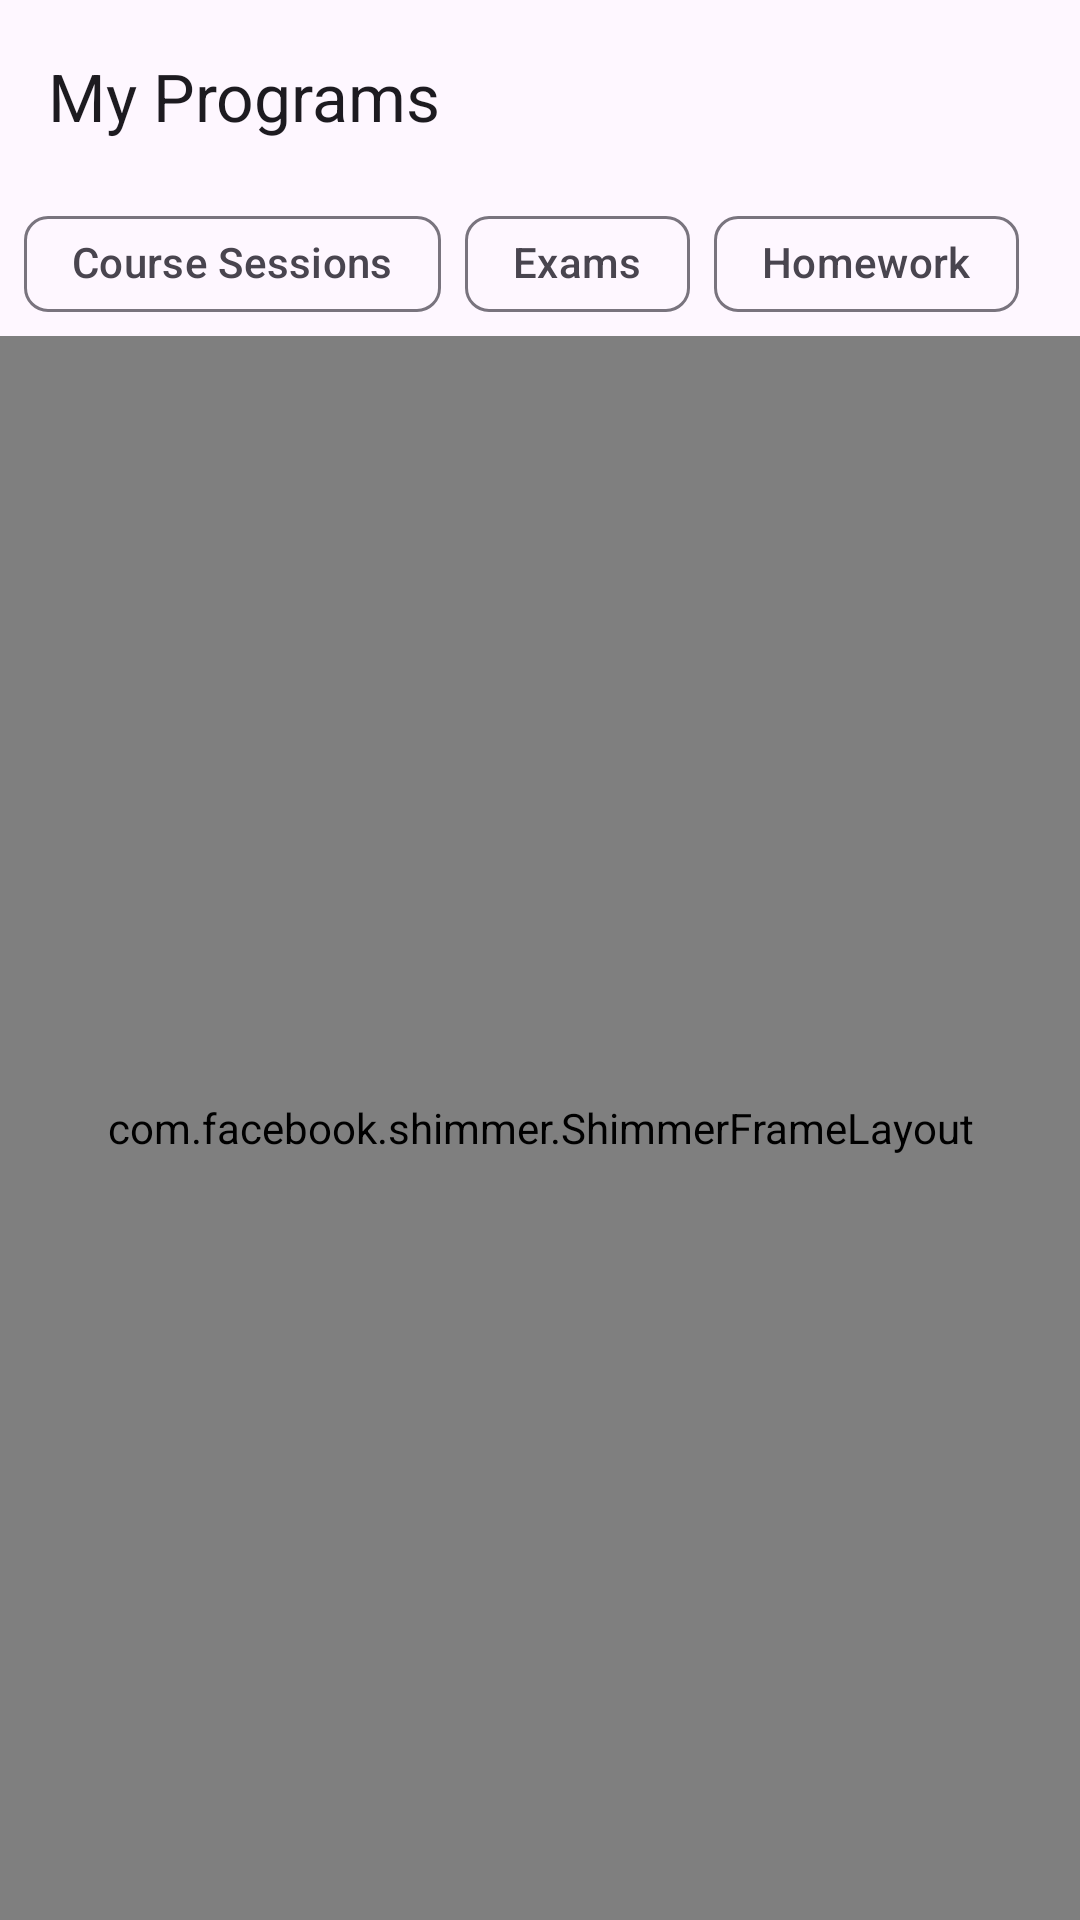

Produce the Android XML layout that renders to this screen, including the resource entries it uses.
<!-- AndroidManifest.xml: application theme Theme.Project_2511sch -->
<!-- res/layout/fragment_home.xml -->
<?xml version="1.0" encoding="utf-8"?>
<LinearLayout xmlns:android="http://schemas.android.com/apk/res/android"
    xmlns:tools="http://schemas.android.com/tools"
    android:layout_width="match_parent"
    android:layout_height="match_parent"
    xmlns:app="http://schemas.android.com/apk/res-auto"
    android:orientation="vertical"
    tools:context=".presentation.home.FragmentHome">

    <com.google.android.material.appbar.AppBarLayout
        android:id="@+id/app_bar_layout"
        android:layout_width="match_parent"
        android:layout_height="wrap_content"
        app:layout_constraintTop_toTopOf="parent">

        <com.google.android.material.appbar.MaterialToolbar
            android:id="@+id/toolbar"
            android:layout_width="match_parent"
            android:layout_height="?attr/actionBarSize"
            app:title="@string/app_name"/>

    </com.google.android.material.appbar.AppBarLayout>

    <androidx.constraintlayout.widget.ConstraintLayout
        android:layout_width="match_parent"
        android:layout_height="match_parent">

        <LinearLayout
            android:layout_width="match_parent"
            android:layout_height="match_parent"
            android:orientation="vertical"
            app:layout_constraintBottom_toBottomOf="parent"
            app:layout_constraintEnd_toEndOf="parent"
            app:layout_constraintStart_toStartOf="parent"
            app:layout_constraintTop_toTopOf="parent">

            <HorizontalScrollView
                android:layout_width="match_parent"
                android:layout_height="wrap_content"
                android:fillViewport="true"
                android:paddingStart="8dp"
                android:paddingEnd="8dp"
                android:clipToPadding="false"
                android:scrollbars="none">

                <com.google.android.material.chip.ChipGroup
                    android:id="@+id/cpg_chip_group"
                    android:layout_width="wrap_content"
                    android:layout_height="wrap_content"
                    app:singleLine="true">

                    <com.google.android.material.chip.Chip
                        android:id="@+id/cp_lesson"
                        style="@style/Widget.Material3.Chip.Filter"
                        android:layout_width="wrap_content"
                        android:layout_height="wrap_content"
                        android:text="@string/courseSessions" />

                    <com.google.android.material.chip.Chip
                        android:id="@+id/cp_exam"
                        style="@style/Widget.Material3.Chip.Filter"
                        android:layout_width="wrap_content"
                        android:layout_height="wrap_content"
                        android:text="@string/exams" />

                    <com.google.android.material.chip.Chip
                        android:id="@+id/cp_homework"
                        style="@style/Widget.Material3.Chip.Filter"
                        android:layout_width="wrap_content"
                        android:layout_height="wrap_content"
                        android:text="@string/homeworks" />
                </com.google.android.material.chip.ChipGroup>
            </HorizontalScrollView>

            <LinearLayout
                android:id="@+id/ll_emptyList"
                android:layout_width="match_parent"
                android:layout_height="match_parent"
                android:gravity="center"
                android:visibility="gone"
                android:orientation="vertical">
                <ImageView
                    android:layout_width="250dp"
                    android:layout_height="250dp"
                    android:src="@drawable/av5_empty_list"/>
                <TextView
                    android:layout_width="wrap_content"
                    android:layout_height="wrap_content"
                    android:layout_marginTop="16dp"
                    android:layout_marginStart="32dp"
                    android:layout_marginEnd="32dp"
                    android:textAlignment="center"
                    android:textSize="18sp"
                    android:textColor="?attr/colorOnSurfaceVariant"
                    android:text="@string/no_course_or_task_found" />
            </LinearLayout>

            <com.facebook.shimmer.ShimmerFrameLayout
                android:id="@+id/shimmer_view_container"
                android:layout_width="match_parent"
                android:layout_height="match_parent"
                app:shimmer_auto_start="true">

                <LinearLayout
                    android:layout_width="match_parent"
                    android:layout_height="wrap_content"
                    android:orientation="vertical">

                    
                    <include layout="@layout/row_main_content_skeleton" />
                    <include layout="@layout/row_main_content_skeleton" />
                    <include layout="@layout/row_main_content_skeleton" />
                    <include layout="@layout/row_main_content_skeleton" />
                    <include layout="@layout/row_main_content_skeleton" />
                    <include layout="@layout/row_main_content_skeleton" />
                    <include layout="@layout/row_main_content_skeleton" />
                    <include layout="@layout/row_main_content_skeleton" />
                    <include layout="@layout/row_main_content_skeleton" />
                    <include layout="@layout/row_main_content_skeleton" />
                    <include layout="@layout/row_main_content_skeleton" />
                </LinearLayout>
            </com.facebook.shimmer.ShimmerFrameLayout>

            <com.saboon.project_2511sch.util.OverscrollActionLayout
                android:id="@+id/osa_over_scroll"
                android:layout_width="match_parent"
                android:layout_height="match_parent"
                android:visibility="gone">

                <LinearLayout
                    android:layout_width="match_parent"
                    android:layout_height="wrap_content"
                    android:layout_gravity="top|center_horizontal"
                    android:layout_marginTop="8dp"
                    android:layout_marginBottom="16dp"
                    android:alpha="0"
                    android:gravity="center_horizontal"
                    android:orientation="vertical">

                    <com.google.android.material.progressindicator.CircularProgressIndicator
                        android:id="@+id/cpb_getPrev"
                        android:layout_width="wrap_content"
                        android:layout_height="wrap_content" />

                    <TextView
                        android:layout_width="wrap_content"
                        android:layout_height="wrap_content"
                        android:text="@string/swipe_to_load_previous_days" />

                </LinearLayout>

                <LinearLayout
                    android:layout_width="match_parent"
                    android:layout_height="wrap_content"
                    android:layout_gravity="bottom|center_horizontal"
                    android:layout_marginTop="16dp"
                    android:layout_marginBottom="8dp"
                    android:alpha="0"
                    android:gravity="center_horizontal"
                    android:orientation="vertical">

                    <com.google.android.material.progressindicator.CircularProgressIndicator
                        android:id="@+id/cpb_getNext"
                        android:layout_width="wrap_content"
                        android:layout_height="wrap_content" />

                    <TextView
                        android:layout_width="wrap_content"
                        android:layout_height="wrap_content"
                        android:text="@string/swipe_to_load_next_days" />

                </LinearLayout>

                <androidx.recyclerview.widget.RecyclerView
                    android:id="@+id/rv_home"
                    android:layout_width="match_parent"
                    android:layout_height="match_parent"
                    android:background="?attr/colorSurface"
                    android:clipToPadding="false"/>
            </com.saboon.project_2511sch.util.OverscrollActionLayout>
        </LinearLayout>

        <com.google.android.material.floatingactionbutton.FloatingActionButton
            android:id="@+id/btn_scroll_today"
            style="?attr/floatingActionButtonStyle"
            android:layout_width="wrap_content"
            android:layout_height="wrap_content"
            android:layout_marginEnd="16dp"
            android:layout_marginBottom="16dp"
            android:text="@string/scroll_to_today"
            android:visibility="gone"
            app:layout_constraintBottom_toBottomOf="parent"
            app:layout_constraintEnd_toEndOf="parent"
            app:srcCompat="@drawable/baseline_arrow_upward_24" />
    </androidx.constraintlayout.widget.ConstraintLayout>

</LinearLayout>
<!-- res/layout/row_main_content_skeleton.xml (included above) -->
<?xml version="1.0" encoding="utf-8"?>
<com.google.android.material.card.MaterialCardView
    xmlns:app="http://schemas.android.com/apk/res-auto"
    xmlns:android="http://schemas.android.com/apk/res/android"
    android:id="@+id/mcv_foreground"
    android:layout_width="match_parent"
    android:layout_height="wrap_content"
    android:layout_marginStart="8dp"
    android:layout_marginEnd="8dp"
    android:layout_marginTop="4dp"
    android:layout_marginBottom="4dp"
    app:cardCornerRadius="16dp"
    app:cardElevation="0dp"
    app:strokeWidth="0dp">

    <LinearLayout
        android:layout_width="match_parent"
        android:layout_height="wrap_content"
        android:gravity="center_vertical"
        android:orientation="horizontal"
        android:padding="4dp">

        
        <LinearLayout
            android:layout_width="wrap_content"
            android:layout_height="wrap_content"
            android:orientation="vertical">

            
            <View
                android:layout_width="50dp"
                android:layout_height="16dp"
                android:background="#E0E0E0" />

            
            <View
                android:layout_width="50dp"
                android:layout_height="16dp"
                android:layout_marginTop="8dp"
                android:background="#E0E0E0" />

        </LinearLayout>

        
        <View
            android:layout_width="8dp"
            android:layout_height="match_parent"
            android:layout_marginStart="12dp"
            android:layout_marginEnd="12dp"
            android:background="#E0E0E0" />

        
        <LinearLayout
            android:layout_width="0dp"
            android:layout_height="wrap_content"
            android:layout_weight="1"
            android:orientation="vertical">

            
            <View
                android:layout_width="match_parent"
                android:layout_height="16dp"
                android:background="#E0E0E0" />

            
            <View
                android:layout_width="150dp"
                android:layout_height="16dp"
                android:layout_marginTop="8dp"
                android:background="#E0E0E0" />

        </LinearLayout>

    </LinearLayout>
</com.google.android.material.card.MaterialCardView>
<!-- resources referenced by this layout -->
<resources>
  <!-- drawable av5_empty_list: webp bitmap (drawable, 25166 bytes) -->
  <string name="app_name">My Programs</string>
  <string name="courseSessions">Course Sessions</string>
  <string name="exams">Exams</string>
  <string name="homeworks">Homework</string>
  <string name="no_course_or_task_found">No course or task found. \n\nTo get started, create a Program Table and add courses and tasks.</string>
  <string name="scroll_to_today">Scroll to Today</string>
  <string name="swipe_to_load_next_days">Swipe to load upcoming days</string>
  <string name="swipe_to_load_previous_days">Swipe to load previous days</string>
  <style name="Theme.Project_2511sch" parent="Base.Theme.Project_2511sch" />
  <style name="Base.Theme.Project_2511sch" parent="Theme.Material3.DayNight.NoActionBar">
  
      </style>
</resources>
